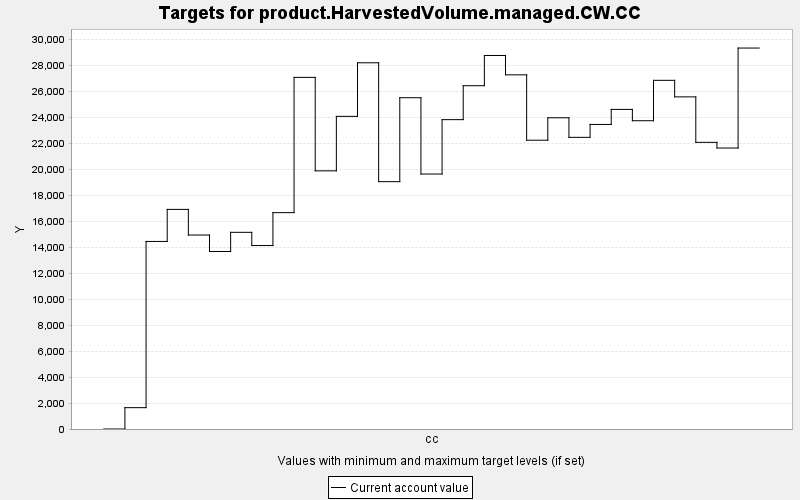

The table this chart was drawn from, first rows:
TARGET, PERIOD, YEAR, PERIODWIDTH, MINIMUM, MAXIMUM, MINWEIGHT, MAXWEIGHT, CURRENT, SUMMARY
product.HarvestedVolume.managed.CW.CC, 0, 0, 10.0, 0.0, 10000, 1.0, 1.0, 0.0, 0.0
product.HarvestedVolume.managed.CW.CC, 1, 10, 10.0, 0.0, 10000, 1.0, 1.0, 1642, 0.0
product.HarvestedVolume.managed.CW.CC, 2, 20, 10.0, 0.0, 10000, 1.0, 1.0, 14434, 0.0
product.HarvestedVolume.managed.CW.CC, 3, 30, 10.0, 0.0, 10000, 1.0, 1.0, 16900, 0.0
product.HarvestedVolume.managed.CW.CC, 4, 40, 10.0, 0.0, 10000, 1.0, 1.0, 14926, 0.0
product.HarvestedVolume.managed.CW.CC, 5, 50, 10.0, 0.0, 10000, 1.0, 1.0, 13661, 0.0
product.HarvestedVolume.managed.CW.CC, 6, 60, 10.0, 0.0, 10000, 1.0, 1.0, 15135, 0.0
product.HarvestedVolume.managed.CW.CC, 7, 70, 10.0, 0.0, 10000, 1.0, 1.0, 14118, 0.0
product.HarvestedVolume.managed.CW.CC, 8, 80, 10.0, 0.0, 10000, 1.0, 1.0, 16649, 0.0
product.HarvestedVolume.managed.CW.CC, 9, 90, 10.0, 0.0, 10000, 1.0, 1.0, 27059, 0.0
product.HarvestedVolume.managed.CW.CC, 10, 100, 10.0, 0.0, 10000, 1.0, 1.0, 19867, 0.0
product.HarvestedVolume.managed.CW.CC, 11, 110, 10.0, 0.0, 10000, 1.0, 1.0, 24060, 0.0
product.HarvestedVolume.managed.CW.CC, 12, 120, 10.0, 0.0, 10000, 1.0, 1.0, 28182, 0.0
product.HarvestedVolume.managed.CW.CC, 13, 130, 10.0, 0.0, 10000, 1.0, 1.0, 19034, 0.0
product.HarvestedVolume.managed.CW.CC, 14, 140, 10.0, 0.0, 10000, 1.0, 1.0, 25494, 0.0
product.HarvestedVolume.managed.CW.CC, 15, 150, 10.0, 0.0, 10000, 1.0, 1.0, 19622, 0.0
product.HarvestedVolume.managed.CW.CC, 16, 160, 10.0, 0.0, 10000, 1.0, 1.0, 23807, 0.0
product.HarvestedVolume.managed.CW.CC, 17, 170, 10.0, 0.0, 10000, 1.0, 1.0, 26418, 0.0
product.HarvestedVolume.managed.CW.CC, 18, 180, 10.0, 0.0, 10000, 1.0, 1.0, 28744, 0.0
product.HarvestedVolume.managed.CW.CC, 19, 190, 10.0, 0.0, 10000, 1.0, 1.0, 27255, 0.0
product.HarvestedVolume.managed.CW.CC, 20, 200, 10.0, 0.0, 10000, 1.0, 1.0, 22224, 0.0
product.HarvestedVolume.managed.CW.CC, 21, 210, 10.0, 0.0, 10000, 1.0, 1.0, 23951, 0.0
product.HarvestedVolume.managed.CW.CC, 22, 220, 10.0, 0.0, 10000, 1.0, 1.0, 22445, 0.0
product.HarvestedVolume.managed.CW.CC, 23, 230, 10.0, 0.0, 10000, 1.0, 1.0, 23438, 0.0
product.HarvestedVolume.managed.CW.CC, 24, 240, 10.0, 0.0, 10000, 1.0, 1.0, 24595, 0.0
product.HarvestedVolume.managed.CW.CC, 25, 250, 10.0, 0.0, 10000, 1.0, 1.0, 23723, 0.0
product.HarvestedVolume.managed.CW.CC, 26, 260, 10.0, 0.0, 10000, 1.0, 1.0, 26832, 0.0
product.HarvestedVolume.managed.CW.CC, 27, 270, 10.0, 0.0, 10000, 1.0, 1.0, 25560, 0.0
product.HarvestedVolume.managed.CW.CC, 28, 280, 10.0, 0.0, 10000, 1.0, 1.0, 22061, 0.0
product.HarvestedVolume.managed.CW.CC, 29, 290, 10.0, 0.0, 10000, 1.0, 1.0, 21622, 0.0
product.HarvestedVolume.managed.CW.CC, 30, 300, 10.0, 0.0, 10000, 1.0, 1.0, 29316, 0.0
